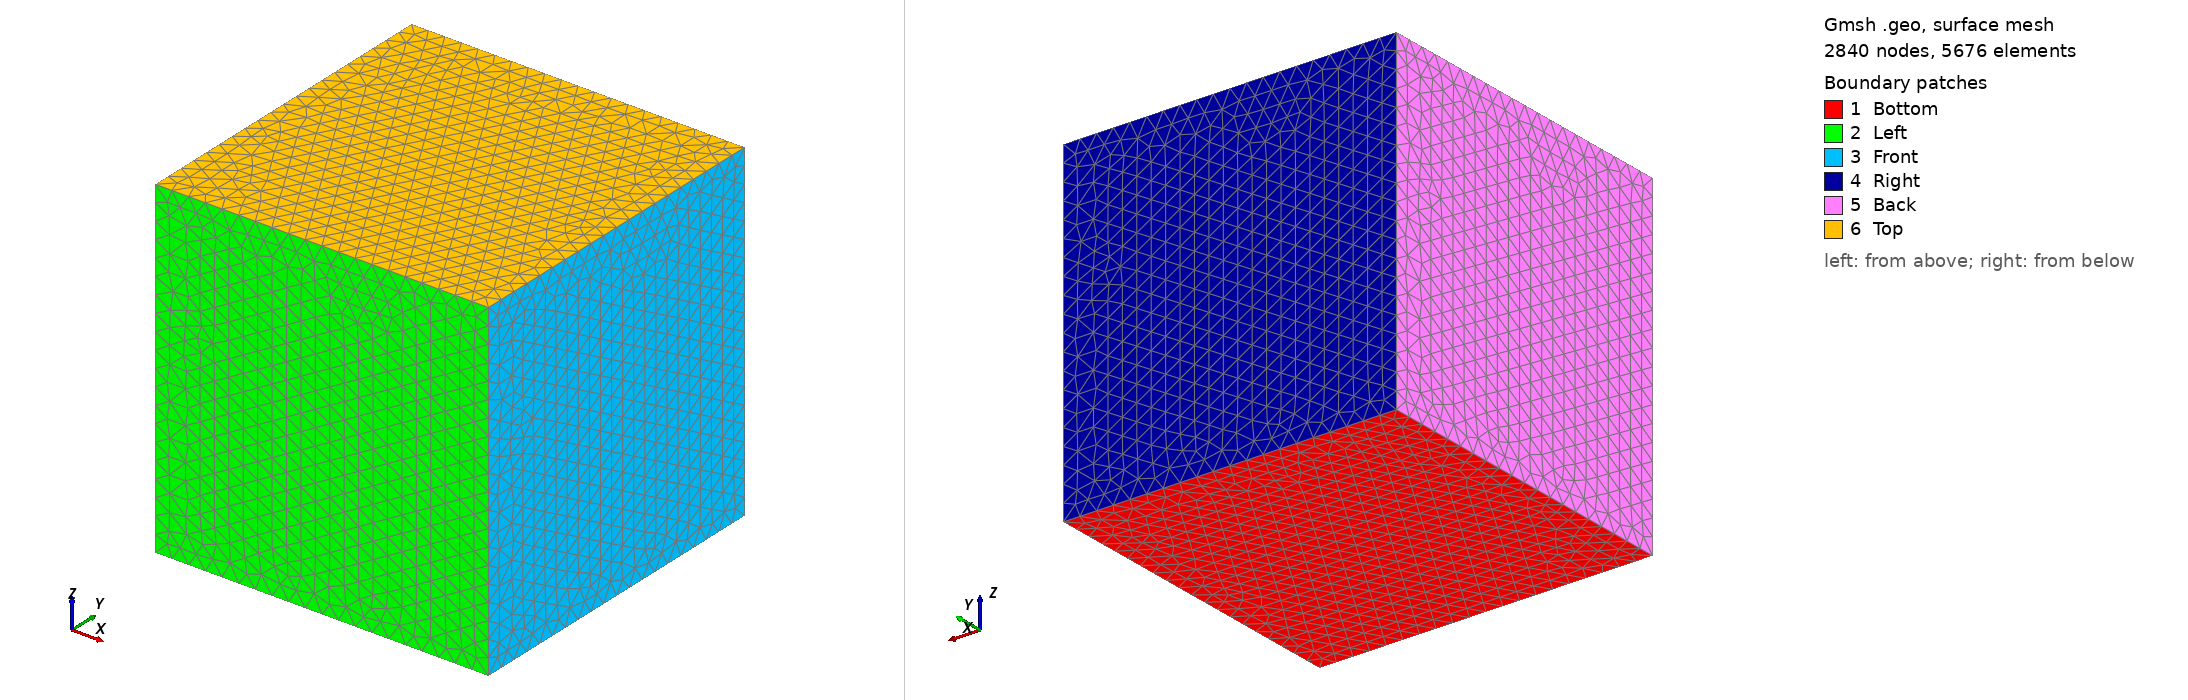

Gmsh geometry script, surface-meshed: 2840 nodes, 5676 surface elements. Boundary patches (legend numbers): 1 Bottom, 2 Left, 3 Front, 4 Right, 5 Back, 6 Top. Left view from above one corner, right view from below the opposite corner. Legend entries are the model's physical surfaces. The drawing asked Gmsh for element sizes between 1% and 20% of the model's largest extent; the script's own settings can give other sizes.

=== square3d.geo (drawn) ===
h = 0.1;
xmin = -1.;
xmax = 1.;
ymin = -1.;
ymax = 1.;
zmin = -1.;
zmax = 1.;

Point(1) = {xmin,ymin,zmin,h};
Point(2) = {xmax,ymin,zmin,h};
Point(3) = {xmax,ymax,zmin,h};
Point(4) = {xmin,ymax,zmin,h};

Line(1) = {1, 2};
Line(2) = {2, 3};
Line(3) = {3, 4};
Line(4) = {4, 1};

Line Loop(1) = {1:4};

Plane Surface(1) = {1};

out[] = Extrude{0,0,zmax-zmin}{ Surface{1}; };

Surface Loop(301) = {201, 202, 203, 204, 205, 206};

/*Field[1] = Box;*/
/*Field[1].VIn = h/5;*/
/*Field[1].VOut = h;*/
/*Field[1].XMin = -0.7;*/
/*Field[1].XMax = 0.7;*/
/*Field[1].YMin = -2.3;*/
/*Field[1].YMax = 2.3;*/
/*Field[1].ZMin = -2.3;*/
/*Field[1].ZMax = 2.3;*/
/*Background Field = 1;*/

Physical Surface("Left") = {13};
Physical Surface("Bottom") = {1};
Physical Surface("Right") = {21};
Physical Surface("Top") = {26};
Physical Surface("Front") = {17};
Physical Surface("Back") = {25};

Physical Volume("OmegaFluid") = {1};
